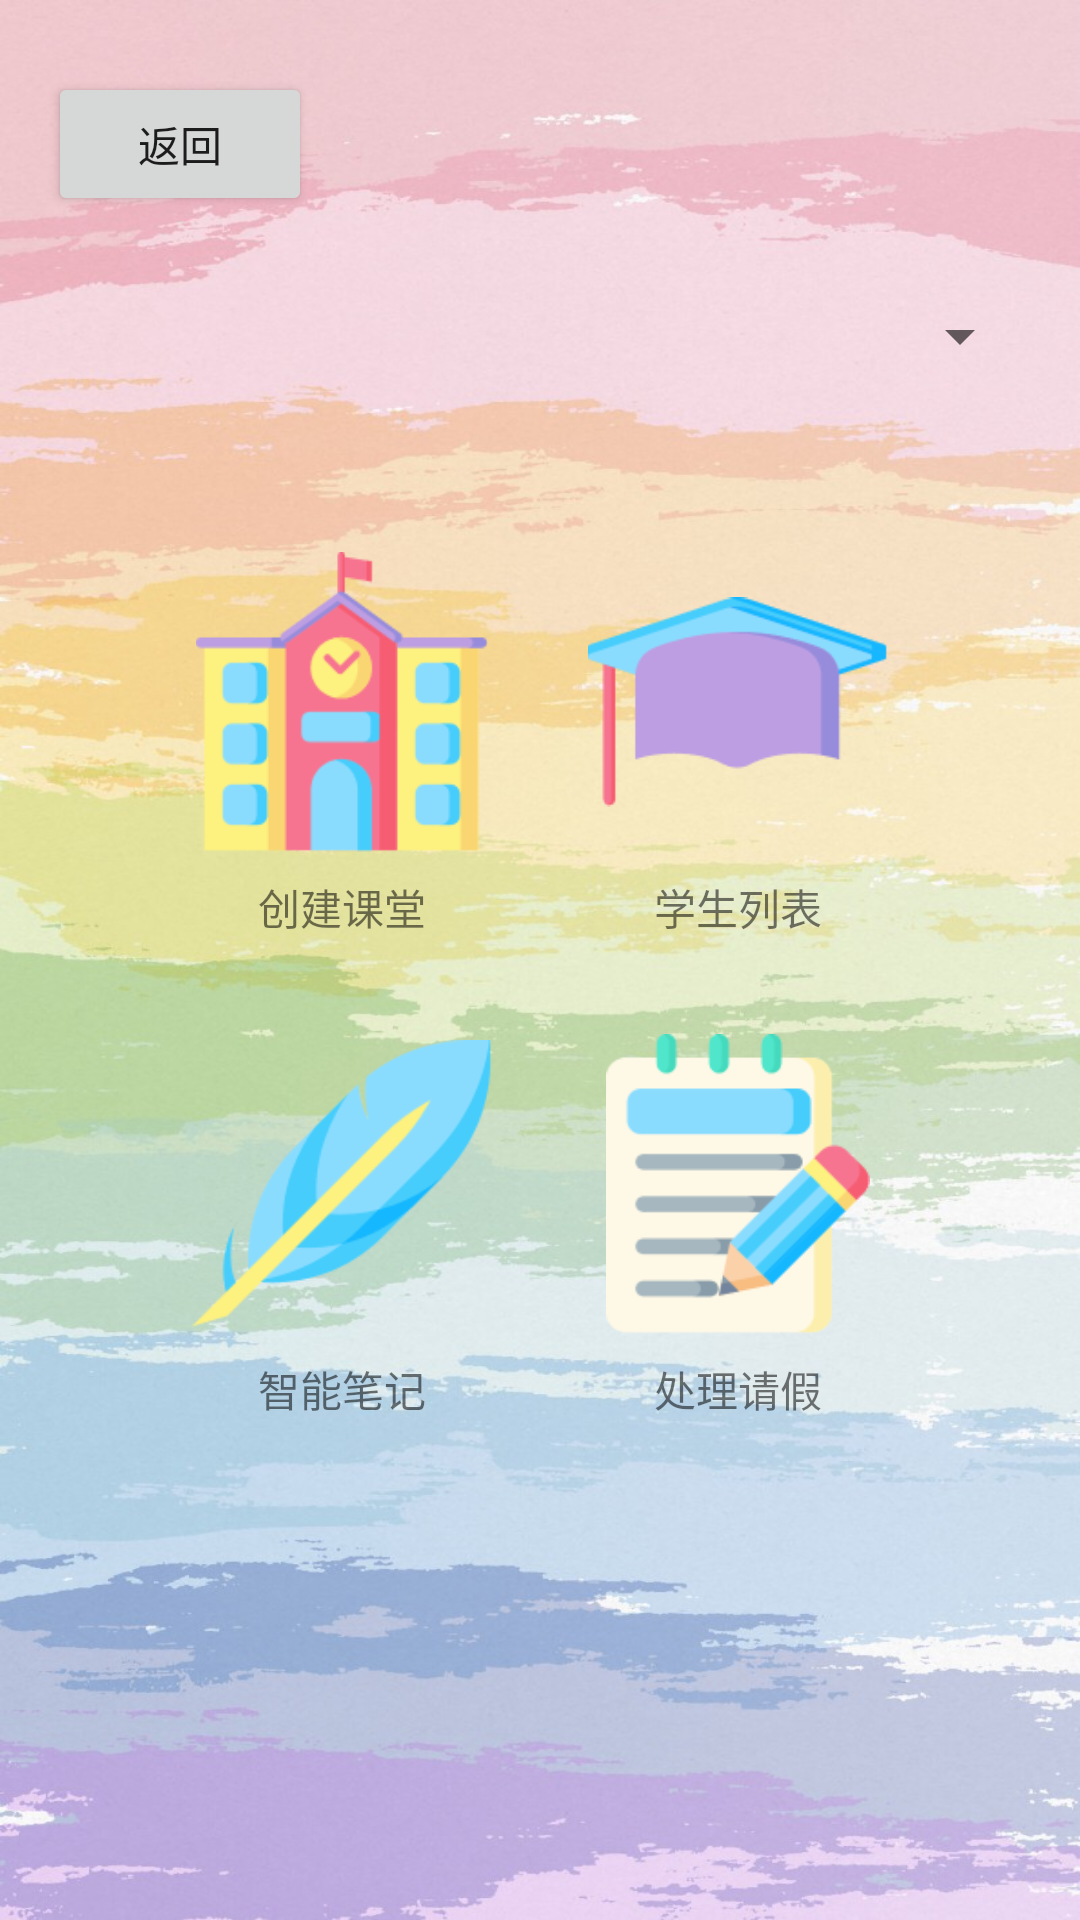

The Android layout XML behind this screen, and the referenced resources:
<!-- AndroidManifest.xml: application theme Theme.AIEducation -->
<!-- res/layout/activity_course_te.xml -->
<?xml version="1.0" encoding="utf-8"?>
<LinearLayout xmlns:android="http://schemas.android.com/apk/res/android"
    xmlns:app="http://schemas.android.com/apk/res-auto"
    xmlns:tools="http://schemas.android.com/tools"
    android:layout_width="match_parent"
    android:layout_height="match_parent"
    android:orientation="vertical"
    android:padding="16dp"
    android:background="@drawable/bg3"
    tools:context=".activity.CourseActivityTe">

    <RelativeLayout
        android:layout_width="match_parent"
        android:layout_height="wrap_content">

        <Button
            android:id="@+id/buttonBack"
            android:layout_width="wrap_content"
            android:layout_height="wrap_content"
            android:text="返回"
            android:layout_alignParentLeft="true"
            android:layout_alignParentStart="true"
            android:layout_marginTop="8dp" />

    </RelativeLayout>

    <Spinner
        android:id="@+id/spinnerCourses"
        android:layout_width="match_parent"
        android:layout_height="wrap_content"
        android:minWidth="48dp"
        android:minHeight="48dp"
        android:padding="8dp"
        android:layout_marginTop="16dp" />

    <LinearLayout
        android:layout_width="match_parent"
        android:layout_height="wrap_content"
        android:orientation="horizontal"
        android:gravity="center"
        android:layout_marginTop="32dp">

        <LinearLayout
            android:layout_width="wrap_content"
            android:layout_height="wrap_content"
            android:orientation="vertical"
            android:gravity="center"
            android:layout_margin="16dp">

            <ImageView
                android:id="@+id/imageViewMyCourse"
                android:layout_width="100dp"
                android:layout_height="100dp"
                android:contentDescription="创建课堂"
                app:srcCompat="@drawable/mycourse" />

            <TextView
                android:layout_width="wrap_content"
                android:layout_height="wrap_content"
                android:text="创建课堂"
                android:layout_marginTop="8dp"
                android:gravity="center"/>
        </LinearLayout>

        <LinearLayout
            android:layout_width="wrap_content"
            android:layout_height="wrap_content"
            android:orientation="vertical"
            android:gravity="center"
            android:layout_margin="16dp">

            <ImageView
                android:id="@+id/imageStuList"
                android:layout_width="100dp"
                android:layout_height="100dp"
                android:contentDescription="学生列表"
                app:srcCompat="@drawable/voice" />

            <TextView
                android:layout_width="wrap_content"
                android:layout_height="wrap_content"
                android:text="学生列表"
                android:layout_marginTop="8dp"
                android:gravity="center"/>
        </LinearLayout>
    </LinearLayout>

    <LinearLayout
        android:layout_width="match_parent"
        android:layout_height="wrap_content"
        android:orientation="horizontal"
        android:gravity="center">

        <LinearLayout
            android:layout_width="wrap_content"
            android:layout_height="wrap_content"
            android:orientation="vertical"
            android:gravity="center"
            android:layout_margin="16dp">

            <ImageView
                android:id="@+id/imageViewAttendance"
                android:layout_width="100dp"
                android:layout_height="100dp"
                android:contentDescription="开始签到"
                app:srcCompat="@drawable/attendance" />

            <TextView
                android:layout_width="wrap_content"
                android:layout_height="wrap_content"
                android:text="智能笔记"
                android:layout_marginTop="8dp"
                android:gravity="center"/>
        </LinearLayout>

        <LinearLayout
            android:layout_width="wrap_content"
            android:layout_height="wrap_content"
            android:orientation="vertical"
            android:gravity="center"
            android:layout_margin="16dp">

            <ImageView
                android:id="@+id/imageViewLeave"
                android:layout_width="100dp"
                android:layout_height="100dp"
                android:contentDescription="@string/leave"
                app:srcCompat="@drawable/leave" />

            <TextView
                android:layout_width="wrap_content"
                android:layout_height="wrap_content"
                android:text="处理请假"
                android:layout_marginTop="8dp"
                android:gravity="center"/>
        </LinearLayout>
    </LinearLayout>
</LinearLayout>
<!-- resources referenced by this layout -->
<resources>
  <!-- drawable attendance: png bitmap (drawable, 6916 bytes) -->
  <!-- drawable bg3: jpeg bitmap (drawable, 154690 bytes) -->
  <!-- drawable leave: png bitmap (drawable, 5225 bytes) -->
  <!-- drawable mycourse: png bitmap (drawable, 6618 bytes) -->
  <!-- drawable voice: png bitmap (drawable, 2956 bytes) -->
  <string name="leave">请假</string>
  <style name="Theme.AIEducation" parent="Base.Theme.AIEducation" />
  <style name="Base.Theme.AIEducation" parent="Theme.MaterialComponents.DayNight.NoActionBar.Bridge">
          
          
      </style>
</resources>
